Run: headless pygame with SDL's dummy video driver; simulated clock (each Clock.tick advances the game by its frame time, no real sleeping); random seed 0; keys injected as events and as key.get_pressed() state; no mouse input.
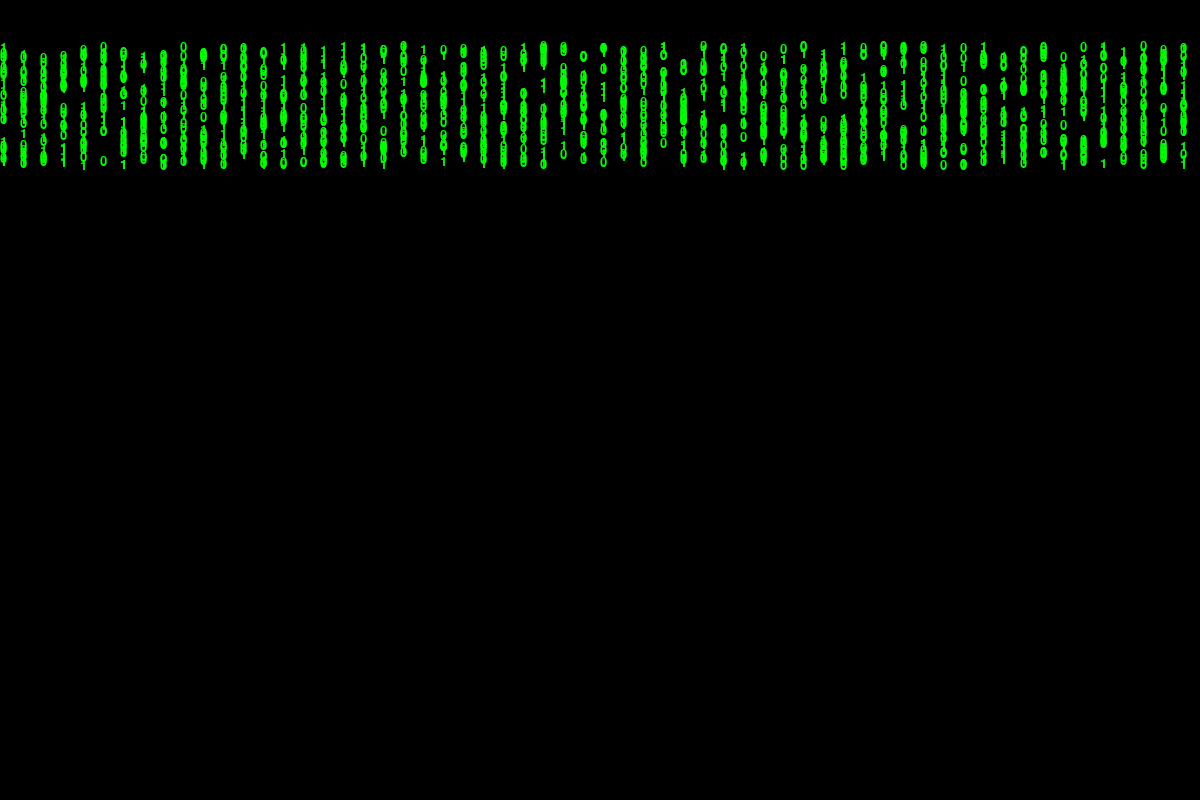
Frame 1 of 4 · flips 1–60 · no input
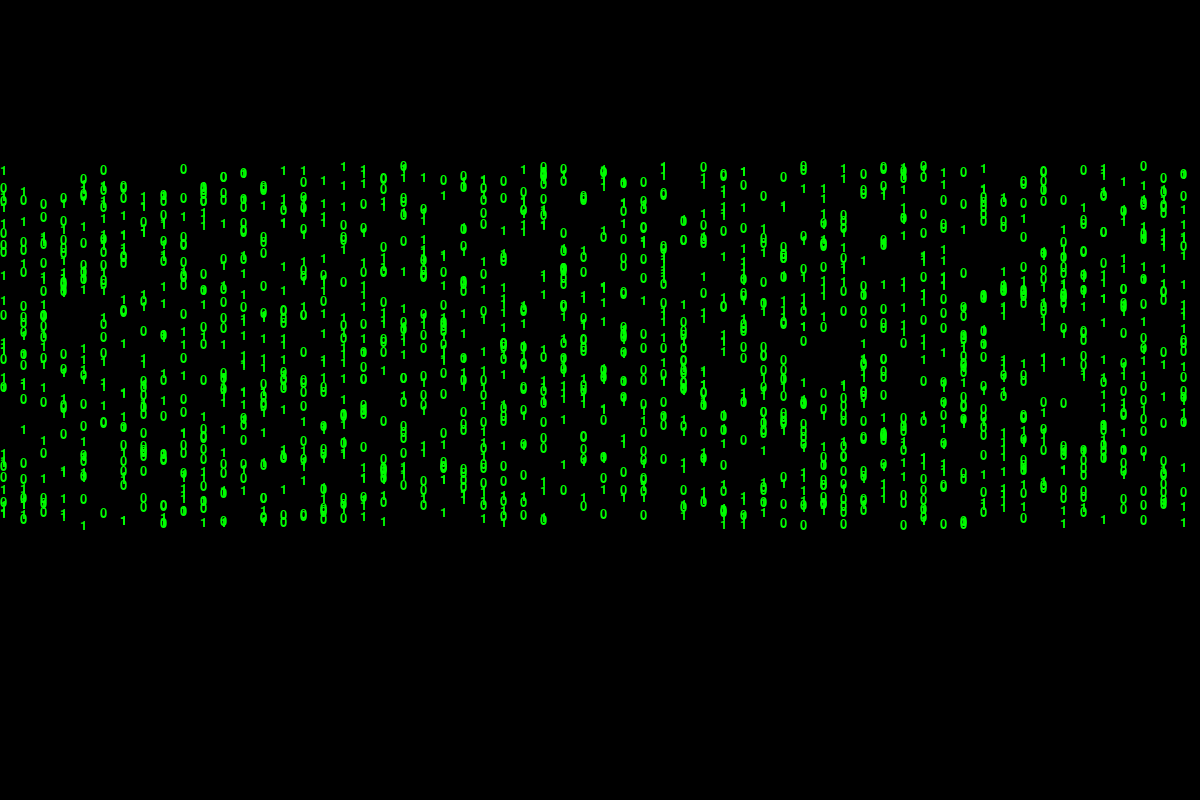
Frame 2 of 4 · flips 61–180 · tapped SPACE, RETURN · held RIGHT (→), D
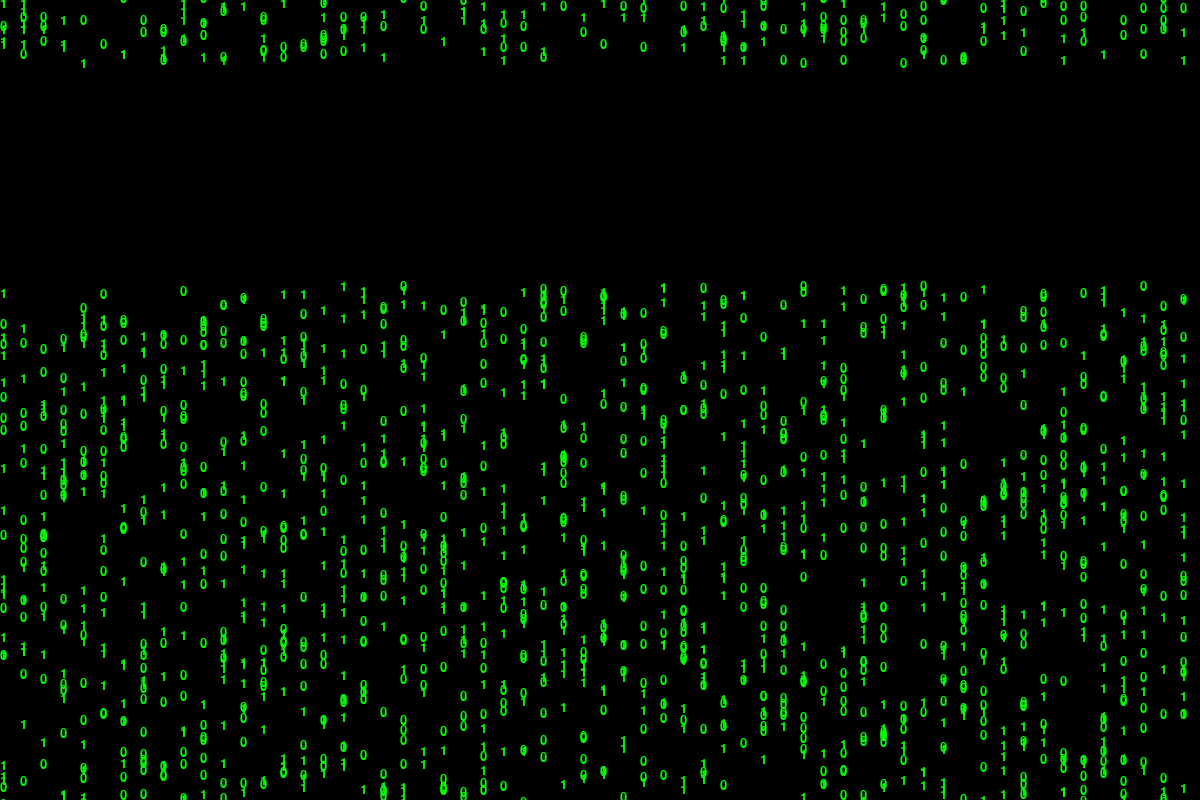
Frame 3 of 4 · flips 181–300 · held DOWN (↓), S
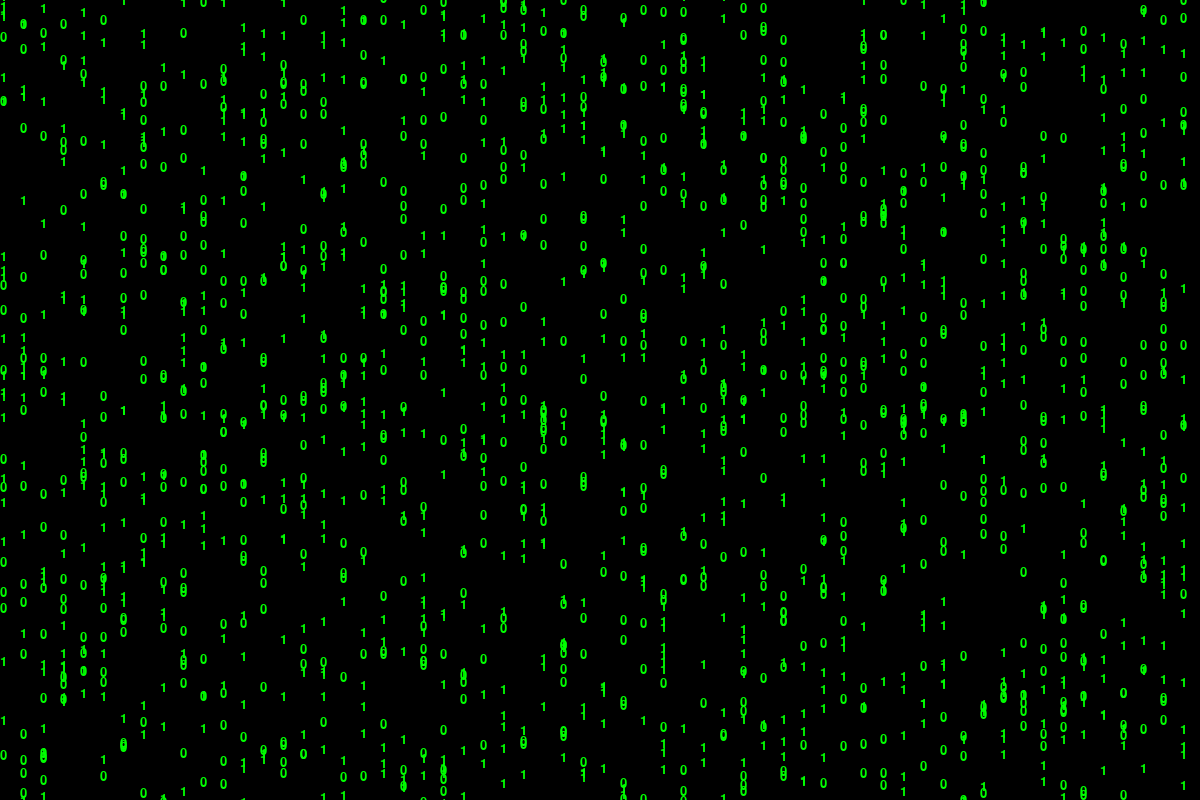
Frame 4 of 4 · flips 301–420 · held LEFT (←), A, UP (↑), W

The pygame program that drew these frames:

# Implementation of the matrix screen, 1s and 0s using the pygame module

import pygame
import sys
import random

# Initialize the game/Board
pygame.init()

# Declare the constants
WIDTH, HEIGHT = 1200, 800  # Size of the window box
FPS = 250  # Frame speed
FONT_SIZE = 20
FONT_COLOR = (0, 255, 0)
NUM_COLUMNS = 30  # Adjust the number of columns as needed

# Set up the screen
screen = pygame.display.set_mode((WIDTH, HEIGHT))
pygame.display.set_caption("The Matrix")
clock = pygame.time.Clock()

# Create the font 
font = pygame.font.SysFont("none", FONT_SIZE)

# Generate random binary values (1 or 0)
binary_values = [random.choice(["0", "1"]) for _ in range( NUM_COLUMNS * WIDTH // FONT_SIZE)]

# Create a list to store falling text, if I add an a + "1" after binary is declared, it will add a 1 next the values. 
falling_text = [{"text": binary, "x": i % (WIDTH // FONT_SIZE) * FONT_SIZE, "y": -FONT_SIZE,
                 "speed_x": random.uniform(-1, 1), "speed_y": random.uniform(1, 3)} for i, binary in enumerate(binary_values)]

# Main program loop
while True:
    for event in pygame.event.get():
        if event.type == pygame.QUIT:
            pygame.quit()
            sys.exit()

   # Update falling text positions
    for text in falling_text:
        text["y"] += text["speed_y"]
        if text["y"] > HEIGHT:
            text["y"] = -FONT_SIZE
            
    # Clear the screen
    screen.fill((0, 0, 0))

    # Draw falling numbers
    for text in falling_text:
        rendered_text = font.render(text["text"], True, FONT_COLOR)
        screen.blit(rendered_text, (int(text["x"]), int(text["y"])))

    # Update the display
    pygame.display.flip()

    # Cap the frame rate
    clock.tick(FPS)
